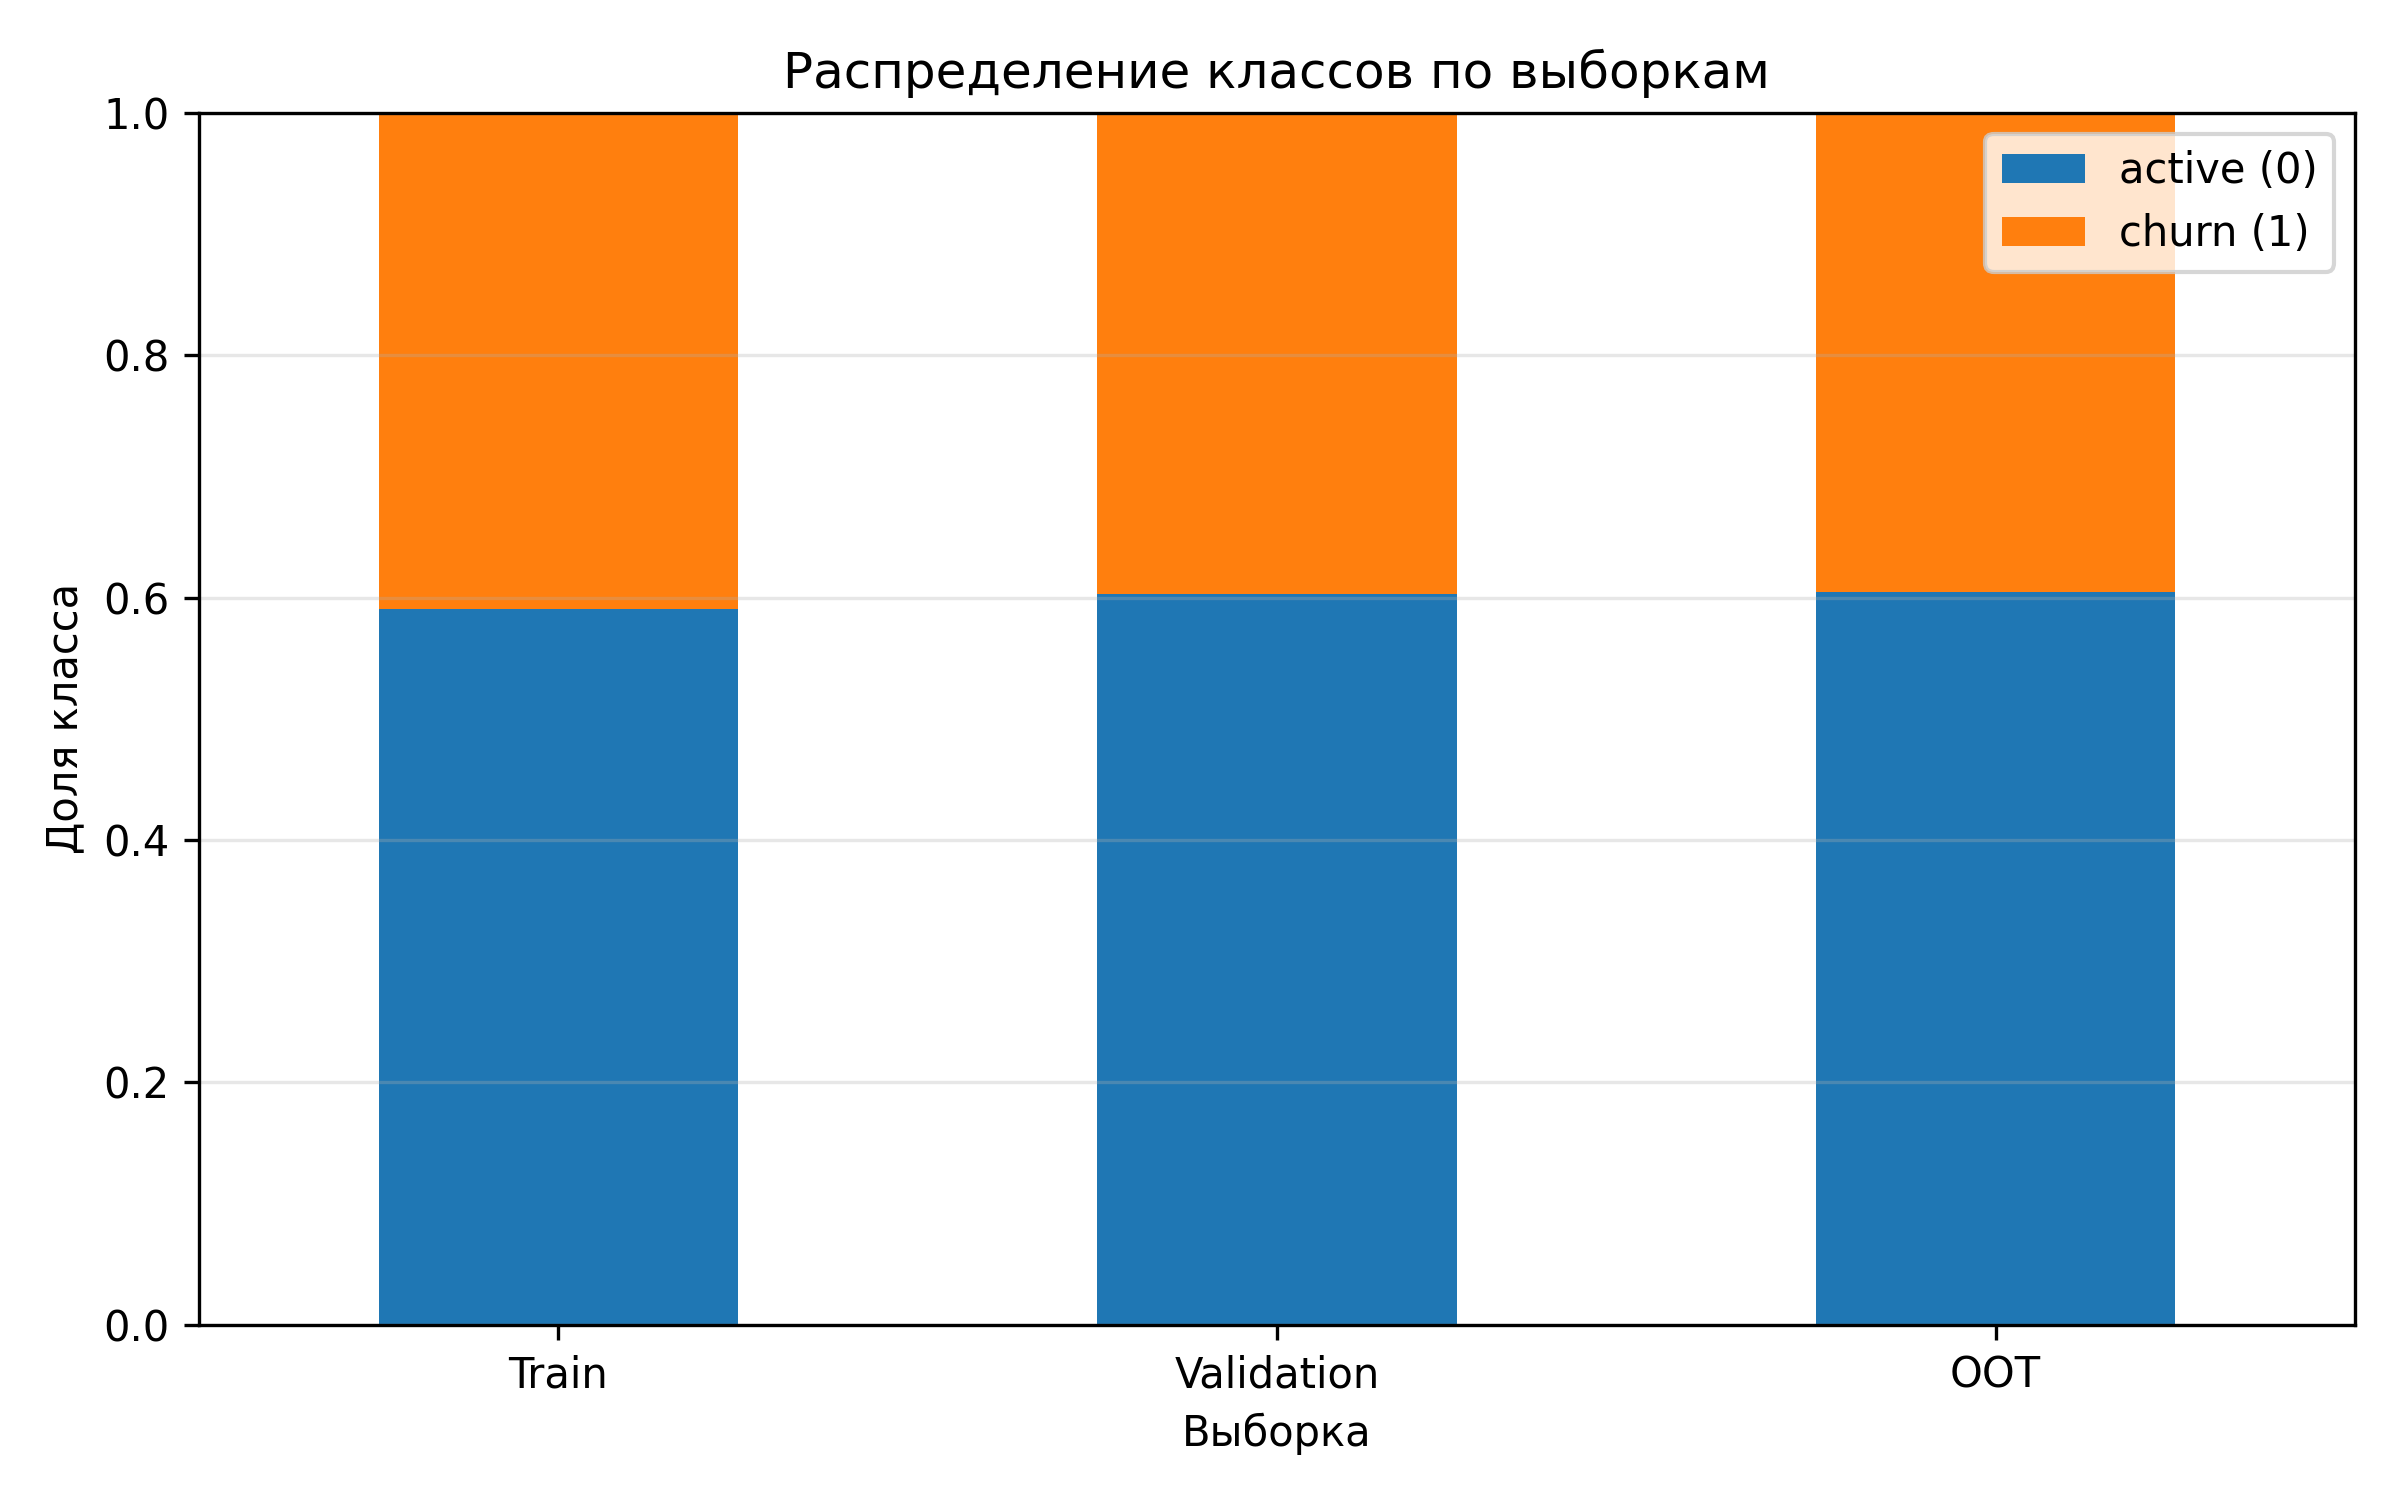

The data file committed next to this chart (first rows):
dataset, active_share, churn_share
Train, 0.5902, 0.4098
Validation, 0.6032, 0.3968
OOT, 0.6049, 0.3951
